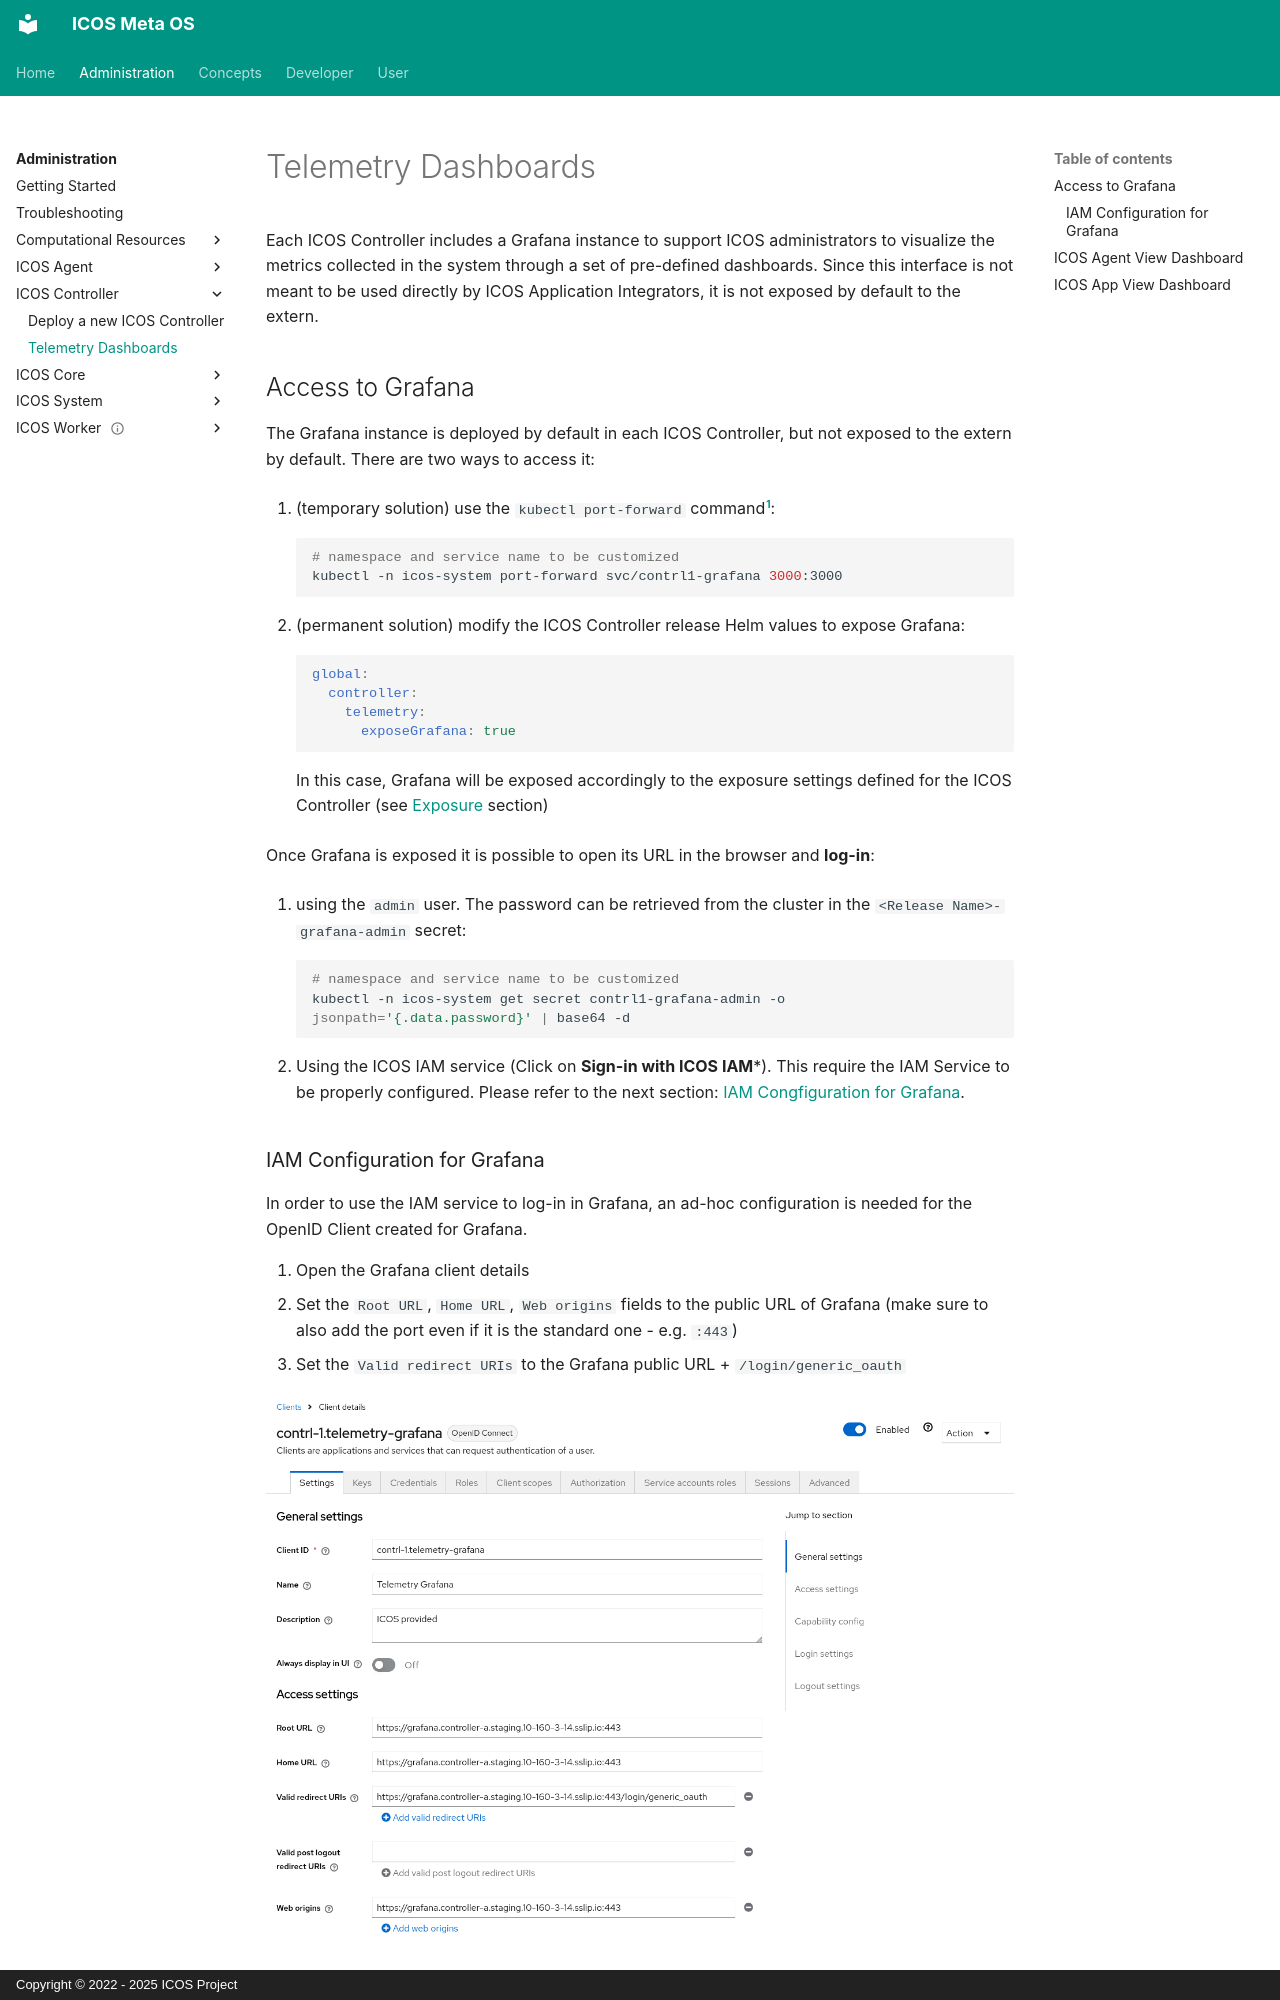

repository: icos-project/Documentation · page: Administration/ICOS Controller/telemetry-dashboards/index.html · generator: mkdocs · copyright: Copyright © 2022 - 2025 ICOS Project

# Telemetry Dashboards

Each ICOS Controller includes a Grafana instance to support ICOS administrators to visualize the metrics collected in the system through a set of pre-defined dashboards. Since this interface is not meant to be used directly by ICOS Application Integrators, it is not exposed by default to the extern.

## Access to Grafana

The Grafana instance is deployed by default in each ICOS Controller, but not exposed to the extern by default. There are two ways to access it:

1. (temporary solution) use the `kubectl port-forward` command[^1]:
   ```bash
   # namespace and service name to be customized
   kubectl -n icos-system port-forward svc/contrl1-grafana 3000:3000
   ```

2. (permanent solution) modify the ICOS Controller release Helm values to expose Grafana:
   ```yaml
   global:
     controller:
       telemetry:
         exposeGrafana: true
   ```
   In this case, Grafana will be exposed accordingly to the exposure settings defined for the ICOS Controller (see [Exposure](../../Developer/Suites/Exposure.md) section)

Once Grafana is exposed it is possible to open its URL in the browser and **log-in**:

1. using the `admin` user. The password can be retrieved from the cluster in the `<Release Name>-grafana-admin` secret:
   ```bash
   # namespace and service name to be customized
   kubectl -n icos-system get secret contrl1-grafana-admin -o jsonpath='{.data.password}' | base64 -d
   ```

2. Using the ICOS IAM service (Click on **Sign-in with ICOS IAM***). This require the IAM Service to be properly configured. Please refer to the next section: [IAM Congfiguration for Grafana](#iam-configuration-for-grafana).
